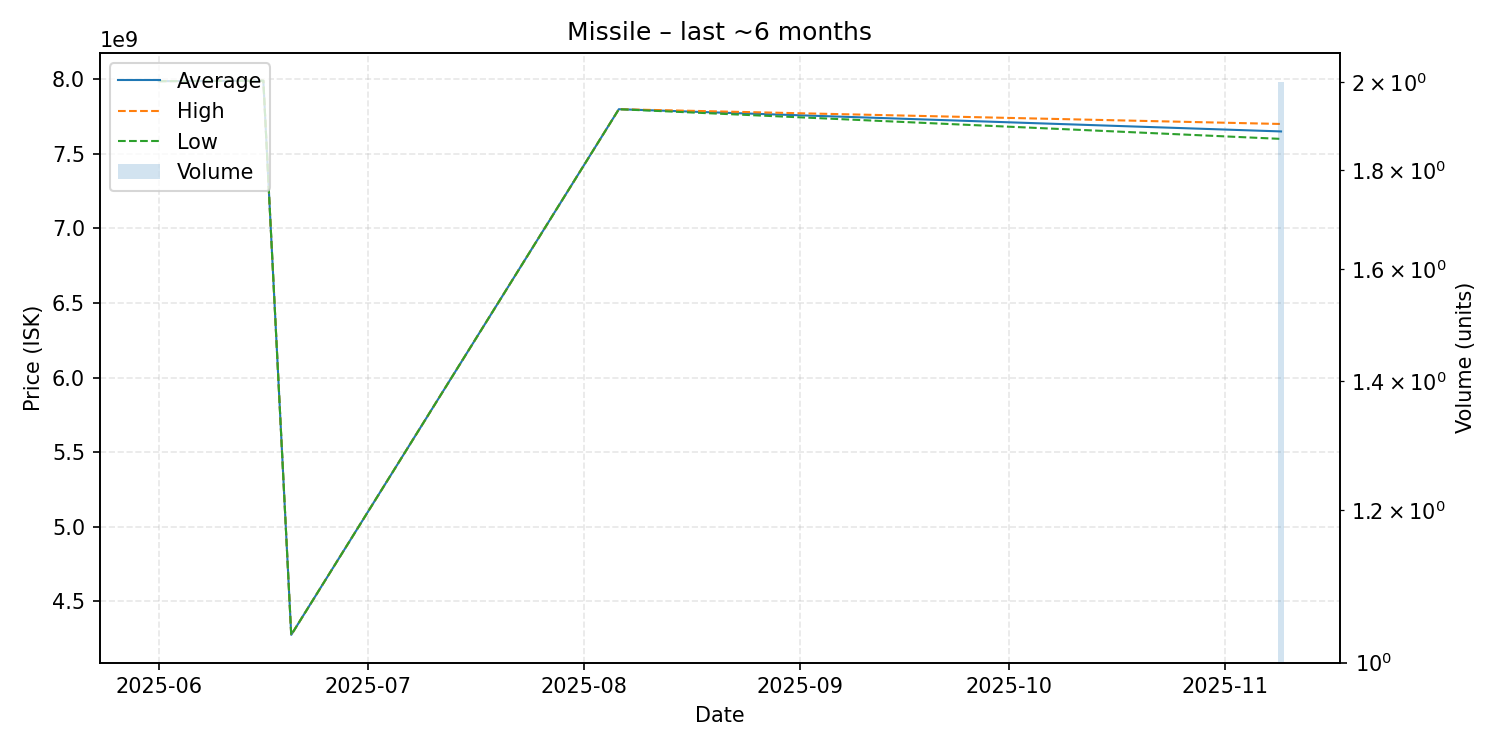

The file beside this chart, header and first rows:
date, average, highest, lowest, order_count, volume
2025-06-01, 7987000000, 7987000000, 7987000000, 1, 1
2025-06-16, 7990000000, 7990000000, 7990000000, 1, 1
2025-06-20, 4276000000, 4276000000, 4276000000, 1, 1
2025-08-06, 7799000000, 7799000000, 7799000000, 1, 1
2025-11-09, 7650000000, 7700000000, 7600000000, 2, 2
